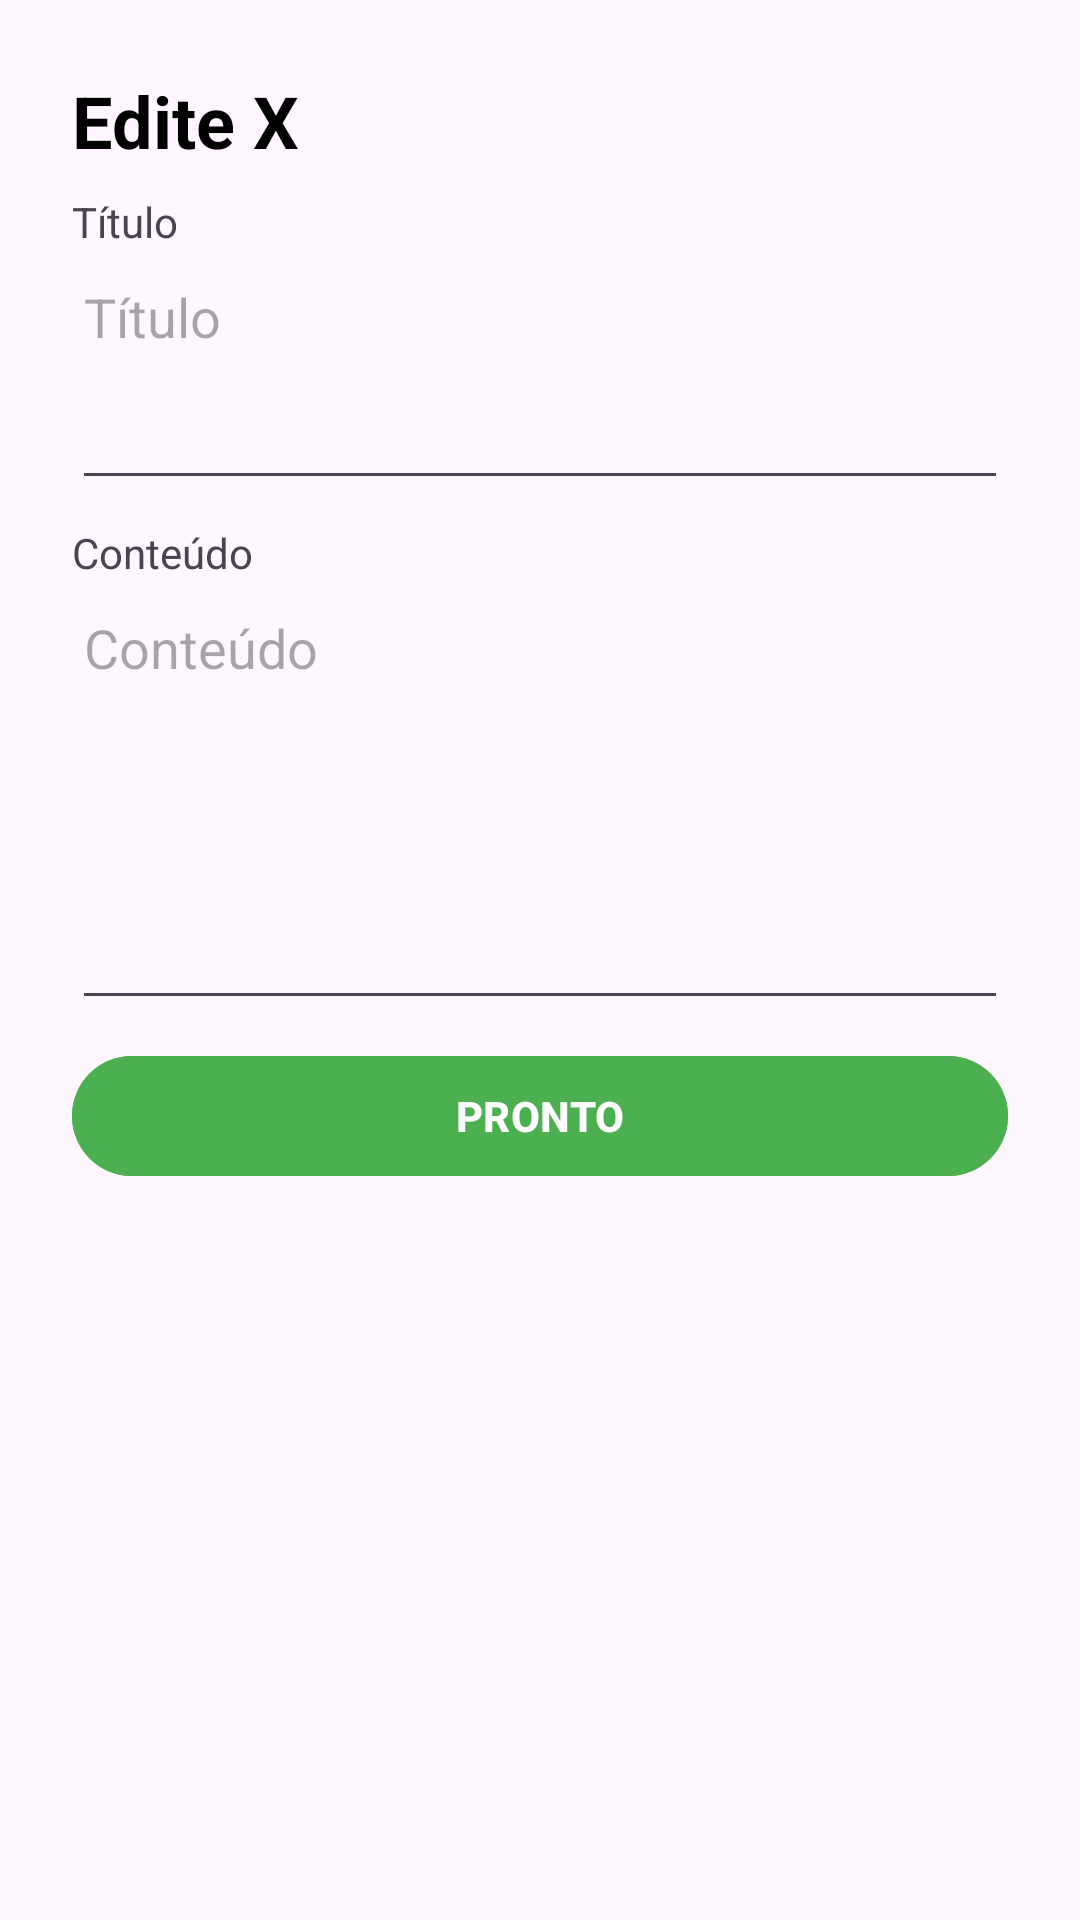

Reconstruct the res/layout file that produces this screen, plus the resources it refers to.
<!-- AndroidManifest.xml: application theme Theme.EnfermaGuia -->
<!-- res/layout/layout_editar_topico.xml -->
<?xml version="1.0" encoding="utf-8"?>
<androidx.core.widget.NestedScrollView
    xmlns:android="http://schemas.android.com/apk/res/android"
    android:layout_width="match_parent"
    android:layout_height="match_parent"
    android:fillViewport="true"
    android:fitsSystemWindows="true"
    android:clipToPadding="false"
    android:paddingStart="16dp"
    android:paddingEnd="16dp"
    android:paddingTop="16dp"
    android:paddingBottom="24dp">

    <LinearLayout
        android:layout_width="match_parent"
        android:layout_height="wrap_content"
        android:orientation="vertical"
        android:padding="8dp">

        <TextView
            android:id="@+id/textEditando"
            android:layout_width="match_parent"
            android:layout_height="wrap_content"
            android:text="Edite X"
            android:textColor="#000000"
            android:textSize="24sp"
            android:textStyle="bold" />

        <TextView
            android:layout_marginTop="8dp"
            android:layout_width="match_parent"
            android:layout_height="wrap_content"
            android:text="Título" />

        <EditText
            android:id="@+id/edtTitulo"
            android:layout_width="match_parent"
            android:layout_height="wrap_content"
            android:ems="10"
            android:gravity="start|top"
            android:hint="Título"
            android:inputType="textMultiLine"
            android:lines="3"
            android:maxLines="6"
            android:scrollbars="vertical"
            android:overScrollMode="ifContentScrolls" />

        <TextView
            android:id="@+id/textView8"
            android:layout_marginTop="8dp"
            android:layout_width="match_parent"
            android:layout_height="wrap_content"
            android:text="Conteúdo" />

        <EditText
            android:id="@+id/edtTextoConteudo"
            android:layout_width="match_parent"
            android:layout_height="wrap_content"
            android:ems="10"
            android:gravity="start|top"
            android:hint="Conteúdo"
            android:inputType="textMultiLine"
            android:lines="6"
            android:maxLines="12"
            android:scrollbars="vertical"
            android:overScrollMode="ifContentScrolls" />

        <Button
            android:id="@+id/pronto"
            android:layout_width="match_parent"
            android:layout_height="wrap_content"
            android:layout_marginTop="8dp"
            android:backgroundTint="#4CAF50"
            android:text="PRONTO"
            android:textAllCaps="true"
            android:textColor="#FFFFFF"
            android:textStyle="bold" />

        
        <Space
            android:layout_width="match_parent"
            android:layout_height="12dp" />

    </LinearLayout>
</androidx.core.widget.NestedScrollView>
<!-- resources referenced by this layout -->
<resources>
  <style name="Theme.EnfermaGuia" parent="Base.Theme.EnfermaGuia" />
  <style name="Base.Theme.EnfermaGuia" parent="Theme.Material3.DayNight.NoActionBar">
          
          
      </style>
</resources>
